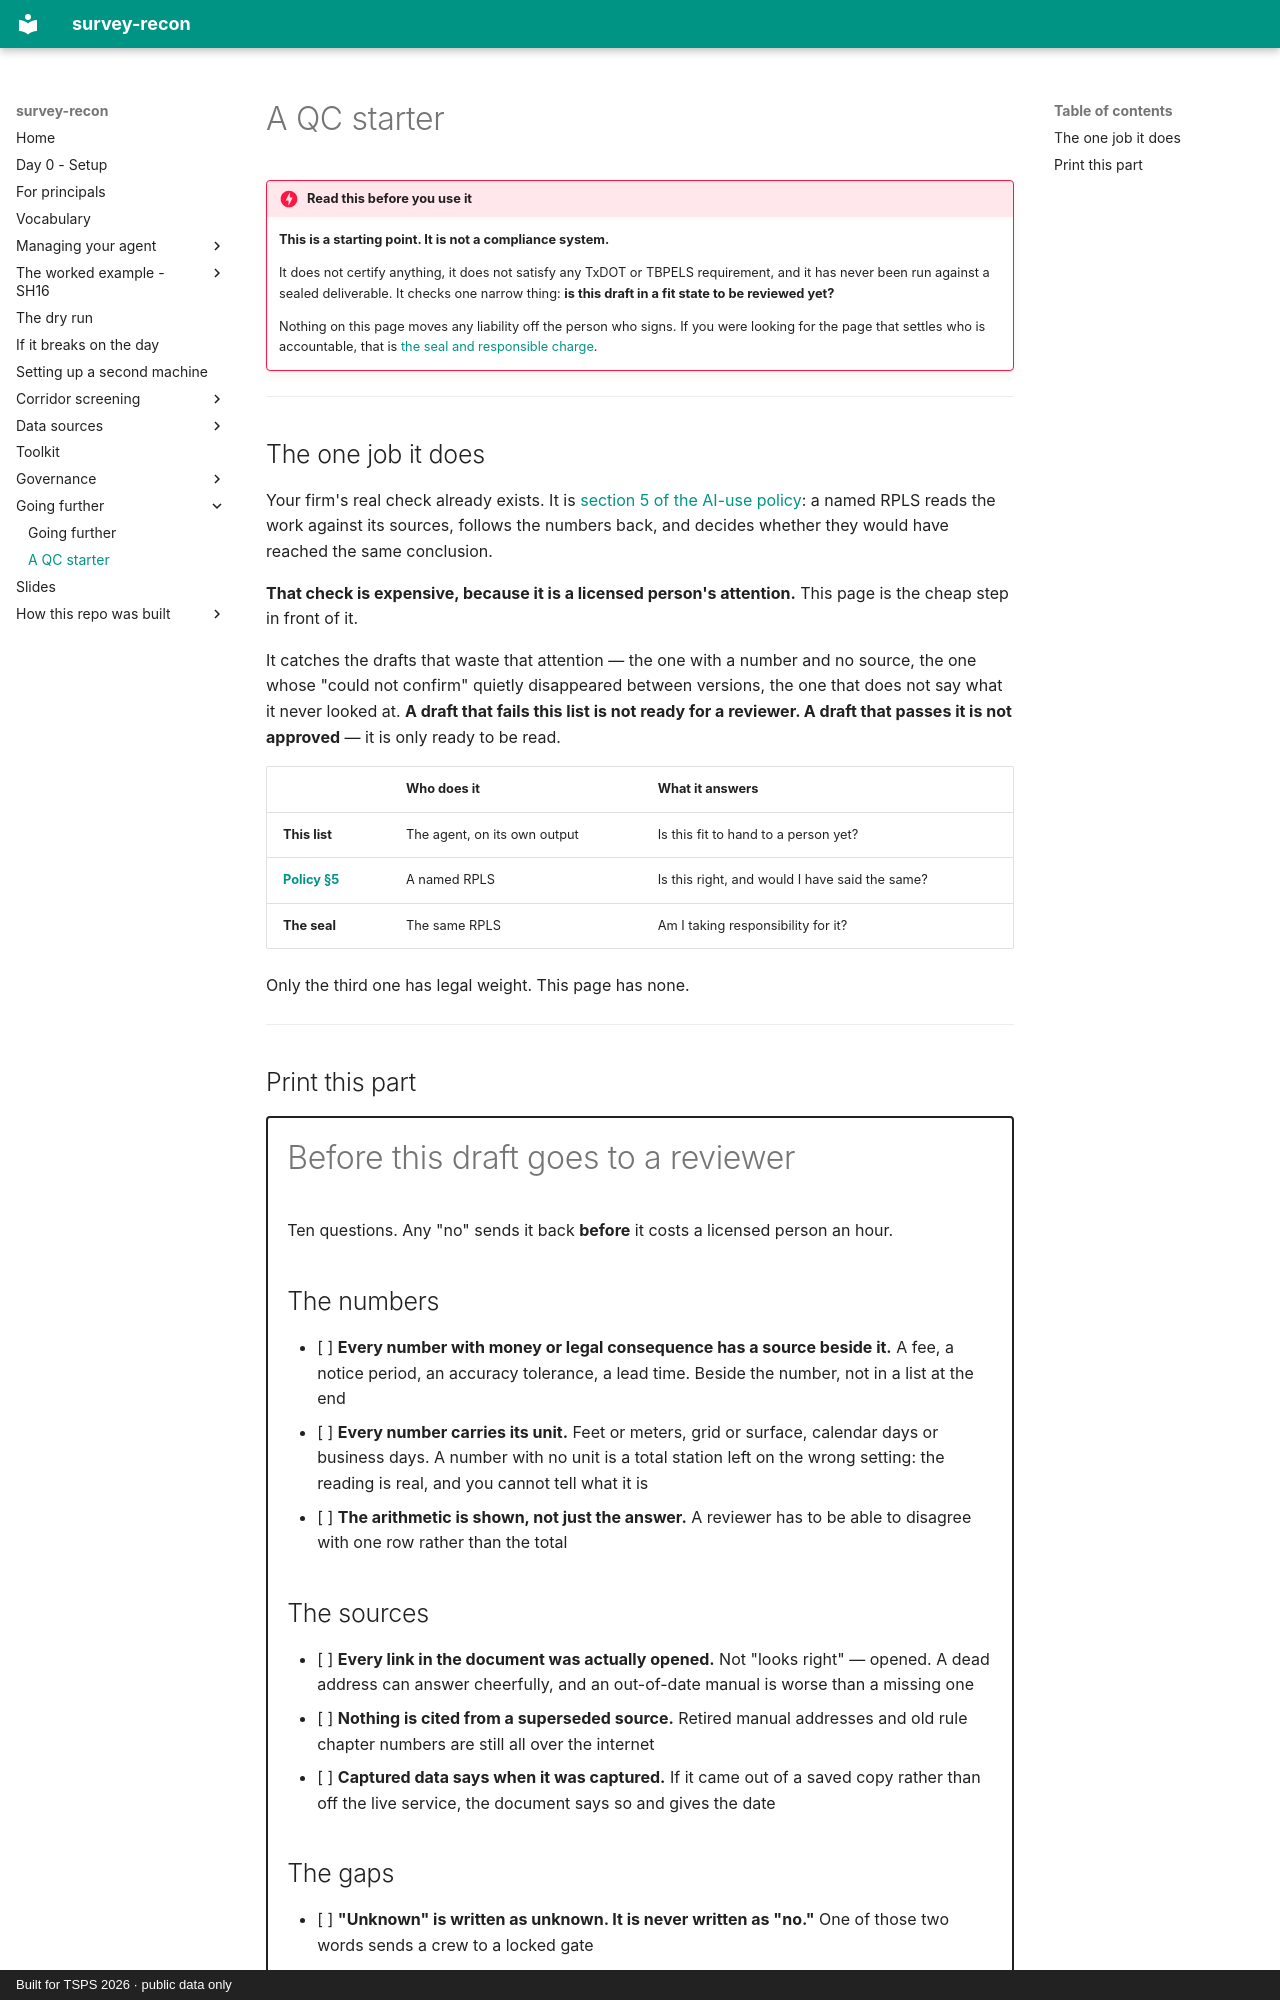

repository: RickSmith/survey-recon · page: going-further/qc-starter/index.html · generator: mkdocs · copyright: Built for TSPS 2026 · public data only

# A QC starter

!!! danger "Read this before you use it"
    **This is a starting point. It is not a compliance system.**

    It does not certify anything, it does not satisfy any TxDOT or TBPELS
    requirement, and it has never been run against a sealed deliverable. It
    checks one narrow thing: **is this draft in a fit state to be reviewed
    yet?**

    Nothing on this page moves any liability off the person who signs. If you
    were looking for the page that settles who is accountable, that is
    [the seal and responsible charge](../governance/seal-and-responsible-charge.md).

---

## The one job it does

Your firm's real check already exists. It is
[section 5 of the AI-use policy](../governance/ai-use-policy.md): a named RPLS
reads the work against its sources, follows the numbers back, and decides
whether they would have reached the same conclusion.

**That check is expensive, because it is a licensed person's attention.** This
page is the cheap step in front of it.

It catches the drafts that waste that attention — the one with a number and no
source, the one whose "could not confirm" quietly disappeared between versions,
the one that does not say what it never looked at. **A draft that fails this
list is not ready for a reviewer. A draft that passes it is not approved** — it
is only ready to be read.

| | Who does it | What it answers |
|---|---|---|
| **This list** | The agent, on its own output | Is this fit to hand to a person yet? |
| **[Policy §5](../governance/ai-use-policy.md)** | A named RPLS | Is this right, and would I have said the same? |
| **The seal** | The same RPLS | Am I taking responsibility for it? |

Only the third one has legal weight. This page has none.

---

## Print this part

<div markdown="1" style="border:2px solid currentColor; padding:1.2em; border-radius:4px;">

# Before this draft goes to a reviewer

Ten questions. Any "no" sends it back **before** it costs a licensed person an
hour.

## The numbers

- [ ] **Every number with money or legal consequence has a source beside it.**
      A fee, a notice period, an accuracy tolerance, a lead time. Beside the
      number, not in a list at the end
- [ ] **Every number carries its unit.** Feet or meters, grid or surface,
      calendar days or business days. A number with no unit is a total station
      left on the wrong setting: the reading is real, and you cannot tell what
      it is
- [ ] **The arithmetic is shown, not just the answer.** A reviewer has to be
      able to disagree with one row rather than the total

## The sources

- [ ] **Every link in the document was actually opened.** Not "looks right" —
      opened. A dead address can answer cheerfully, and an out-of-date manual
      is worse than a missing one
- [ ] **Nothing is cited from a superseded source.** Retired manual addresses
      and old rule chapter numbers are still all over the internet
- [ ] **Captured data says when it was captured.** If it came out of a saved
      copy rather than off the live service, the document says so and gives the
      date
